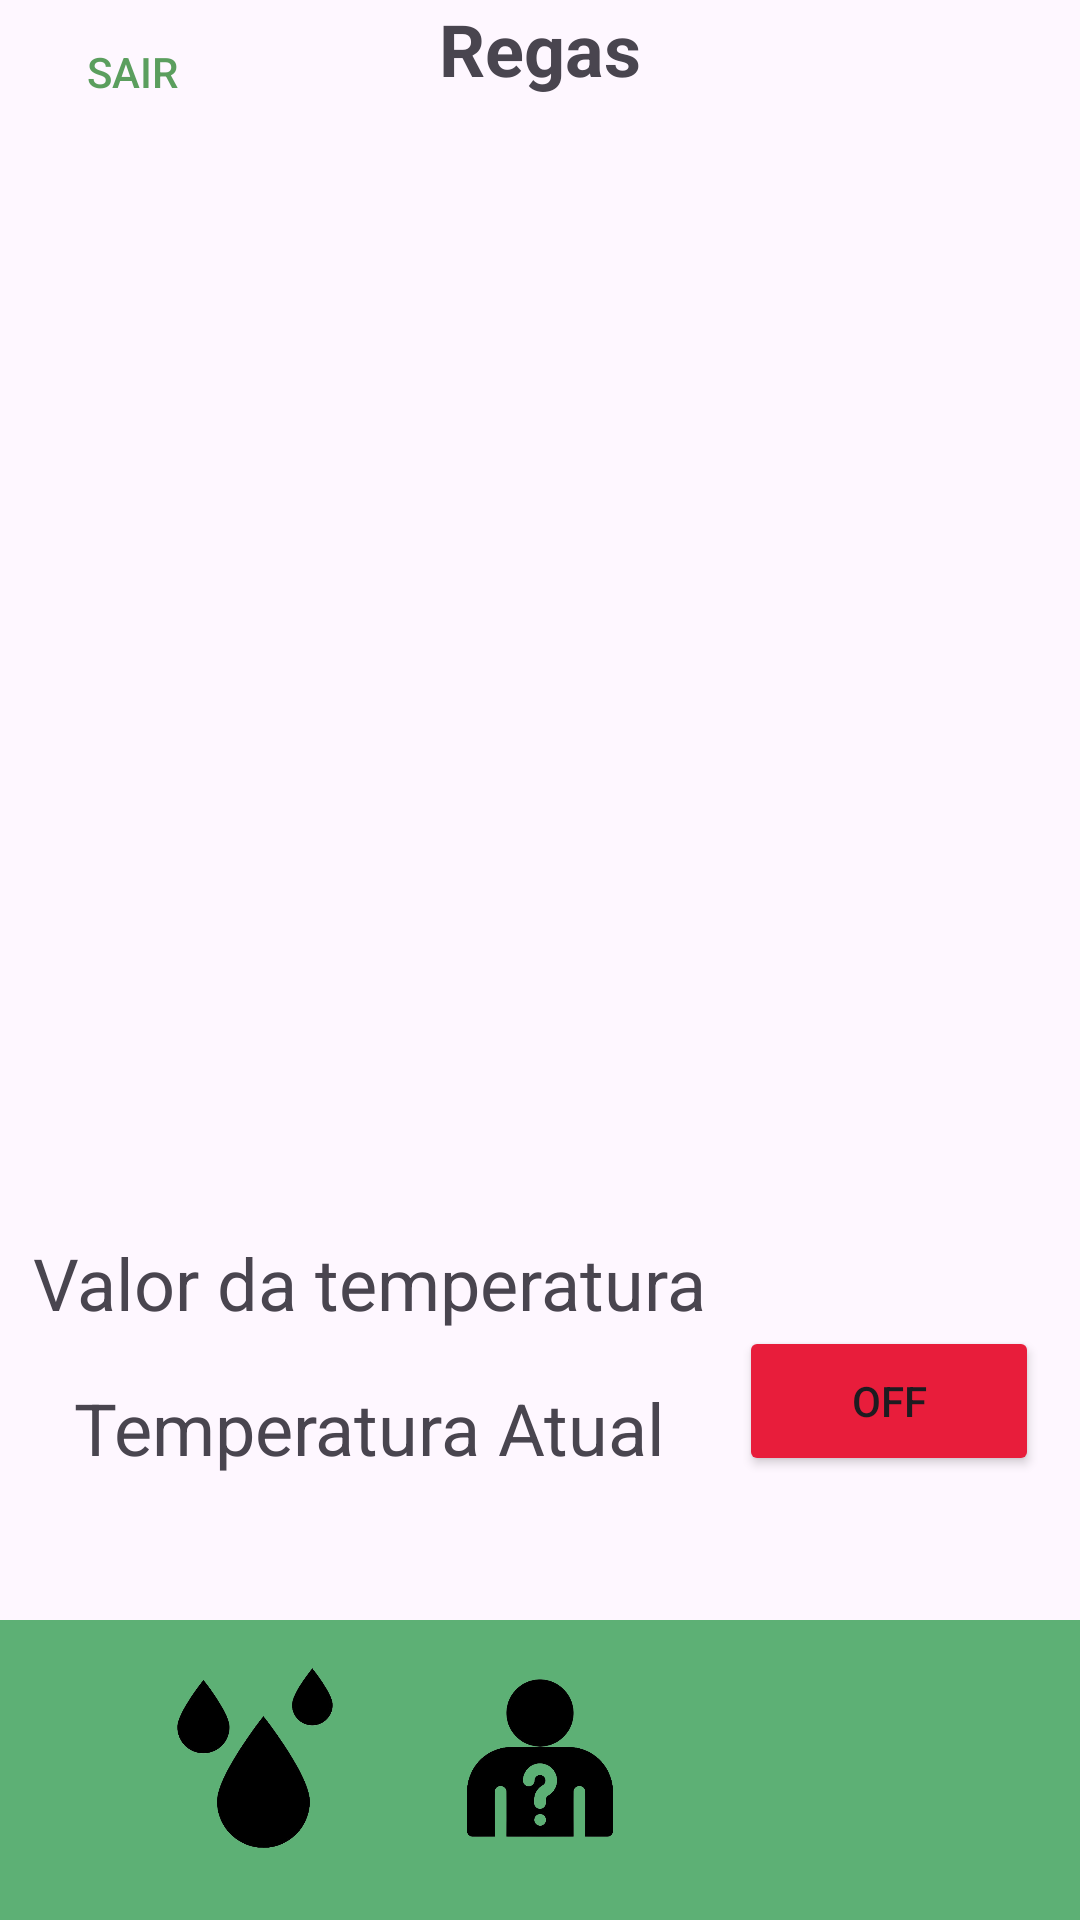

Produce the Android XML layout that renders to this screen, including the resource entries it uses.
<!-- AndroidManifest.xml: application theme Theme.ProjetoAplicado -->
<!-- res/layout/activity_rececionista_rega.xml -->
<?xml version="1.0" encoding="utf-8"?>
<androidx.constraintlayout.widget.ConstraintLayout xmlns:android="http://schemas.android.com/apk/res/android"
    xmlns:app="http://schemas.android.com/apk/res-auto"
    xmlns:tools="http://schemas.android.com/tools"
    android:layout_width="match_parent"
    android:layout_height="match_parent">

    <Button
        android:id="@+id/buttonLigar2"
        android:layout_width="100dp"
        android:layout_height="50dp"
        android:layout_marginBottom="64dp"
        android:backgroundTint="#E81D3B"
        android:text="OFF"
        app:layout_constraintBottom_toTopOf="@+id/iconAvisos"
        app:layout_constraintEnd_toEndOf="parent"
        app:layout_constraintHorizontal_bias="0.948"
        app:layout_constraintStart_toStartOf="parent" />

    <TextView
        android:id="@+id/textViewTA2"
        android:layout_width="wrap_content"
        android:layout_height="wrap_content"
        android:layout_marginBottom="64dp"
        android:text="Temperatura Atual"
        android:textSize="24sp"
        app:layout_constraintBottom_toTopOf="@+id/iconRega"
        app:layout_constraintEnd_toStartOf="@+id/buttonLigar2"
        app:layout_constraintStart_toStartOf="parent" />

    <View
        android:id="@+id/view"
        android:layout_width="match_parent"
        android:layout_height="100dp"
        android:layout_alignParentBottom="true"
        android:background="#5DB075"
        app:layout_constraintBottom_toBottomOf="parent"
        tools:layout_editor_absoluteX="-201dp" />

    <Button
        android:id="@+id/buttonsair"
        android:layout_width="88dp"
        android:layout_height="wrap_content"
        android:background="?android:attr/selectableItemBackground"
        android:text="Sair"
        android:textColor="#5B9E5E"
        app:layout_constraintStart_toStartOf="parent"
        app:layout_constraintTop_toTopOf="parent" />

    

    

    <ImageView
        android:id="@+id/iconVisitante"
        android:layout_width="60dp"
        android:layout_height="60dp"
        android:layout_marginBottom="24dp"
        android:clickable="true"
        android:focusable="true"
        android:src="@drawable/visitante"
        app:layout_constraintBottom_toBottomOf="parent"
        app:layout_constraintEnd_toStartOf="@+id/iconAvisos"
        app:layout_constraintStart_toEndOf="@+id/iconRega" />

    <ImageView
        android:id="@+id/iconRega"
        android:layout_width="60dp"
        android:layout_height="60dp"
        android:layout_marginStart="55dp"
        android:layout_marginBottom="24dp"
        android:clickable="true"
        android:focusable="true"
        android:src="@drawable/rega"
        app:layout_constraintBottom_toBottomOf="parent"
        app:layout_constraintStart_toStartOf="@+id/view" />

    <ImageView
        android:id="@+id/iconAvisos"
        android:layout_width="60dp"
        android:layout_height="60dp"
        android:layout_marginEnd="55dp"
        android:layout_marginBottom="24dp"
        android:clickable="true"
        android:focusable="true"
        android:src="@drawable/warning"
        app:layout_constraintBottom_toBottomOf="parent"
        app:layout_constraintEnd_toEndOf="parent" />


    

    <TextView
        android:id="@+id/tvTitle"
        android:layout_width="0dp"
        android:layout_height="wrap_content"
        android:text="Regas"
        android:textStyle="bold"
        android:textSize="24sp"
        android:gravity="center"
        app:layout_constraintTop_toTopOf="parent"
        app:layout_constraintStart_toStartOf="parent"
        app:layout_constraintEnd_toEndOf="parent" />

    <ListView
        android:id="@+id/listViewRegas"
        android:layout_width="409dp"
        android:layout_height="400dp"
        android:layout_marginStart="16dp"
        android:layout_marginEnd="16dp"
        android:layout_marginBottom="32dp"
        app:layout_constraintBottom_toTopOf="@+id/textViewValorTemp2"
        app:layout_constraintEnd_toEndOf="parent"
        app:layout_constraintStart_toStartOf="parent">

    </ListView>

    <TextView
        android:id="@+id/textViewValorTemp2"
        android:layout_width="wrap_content"
        android:layout_height="wrap_content"
        android:layout_marginBottom="16dp"
        android:text="Valor da temperatura"
        android:textSize="24sp"
        app:layout_constraintBottom_toTopOf="@+id/textViewTA2"
        app:layout_constraintEnd_toStartOf="@+id/buttonLigar2"
        app:layout_constraintHorizontal_bias="0.507"
        app:layout_constraintStart_toStartOf="parent" />


</androidx.constraintlayout.widget.ConstraintLayout>
<!-- resources referenced by this layout -->
<resources>
  <!-- drawable rega: png bitmap (drawable, 41548 bytes) -->
  <!-- drawable visitante: png bitmap (drawable, 40549 bytes) -->
  <style name="Theme.ProjetoAplicado" parent="Base.Theme.ProjetoAplicado" />
  <style name="Base.Theme.ProjetoAplicado" parent="Theme.Material3.DayNight.NoActionBar">
          
          
      </style>
</resources>
